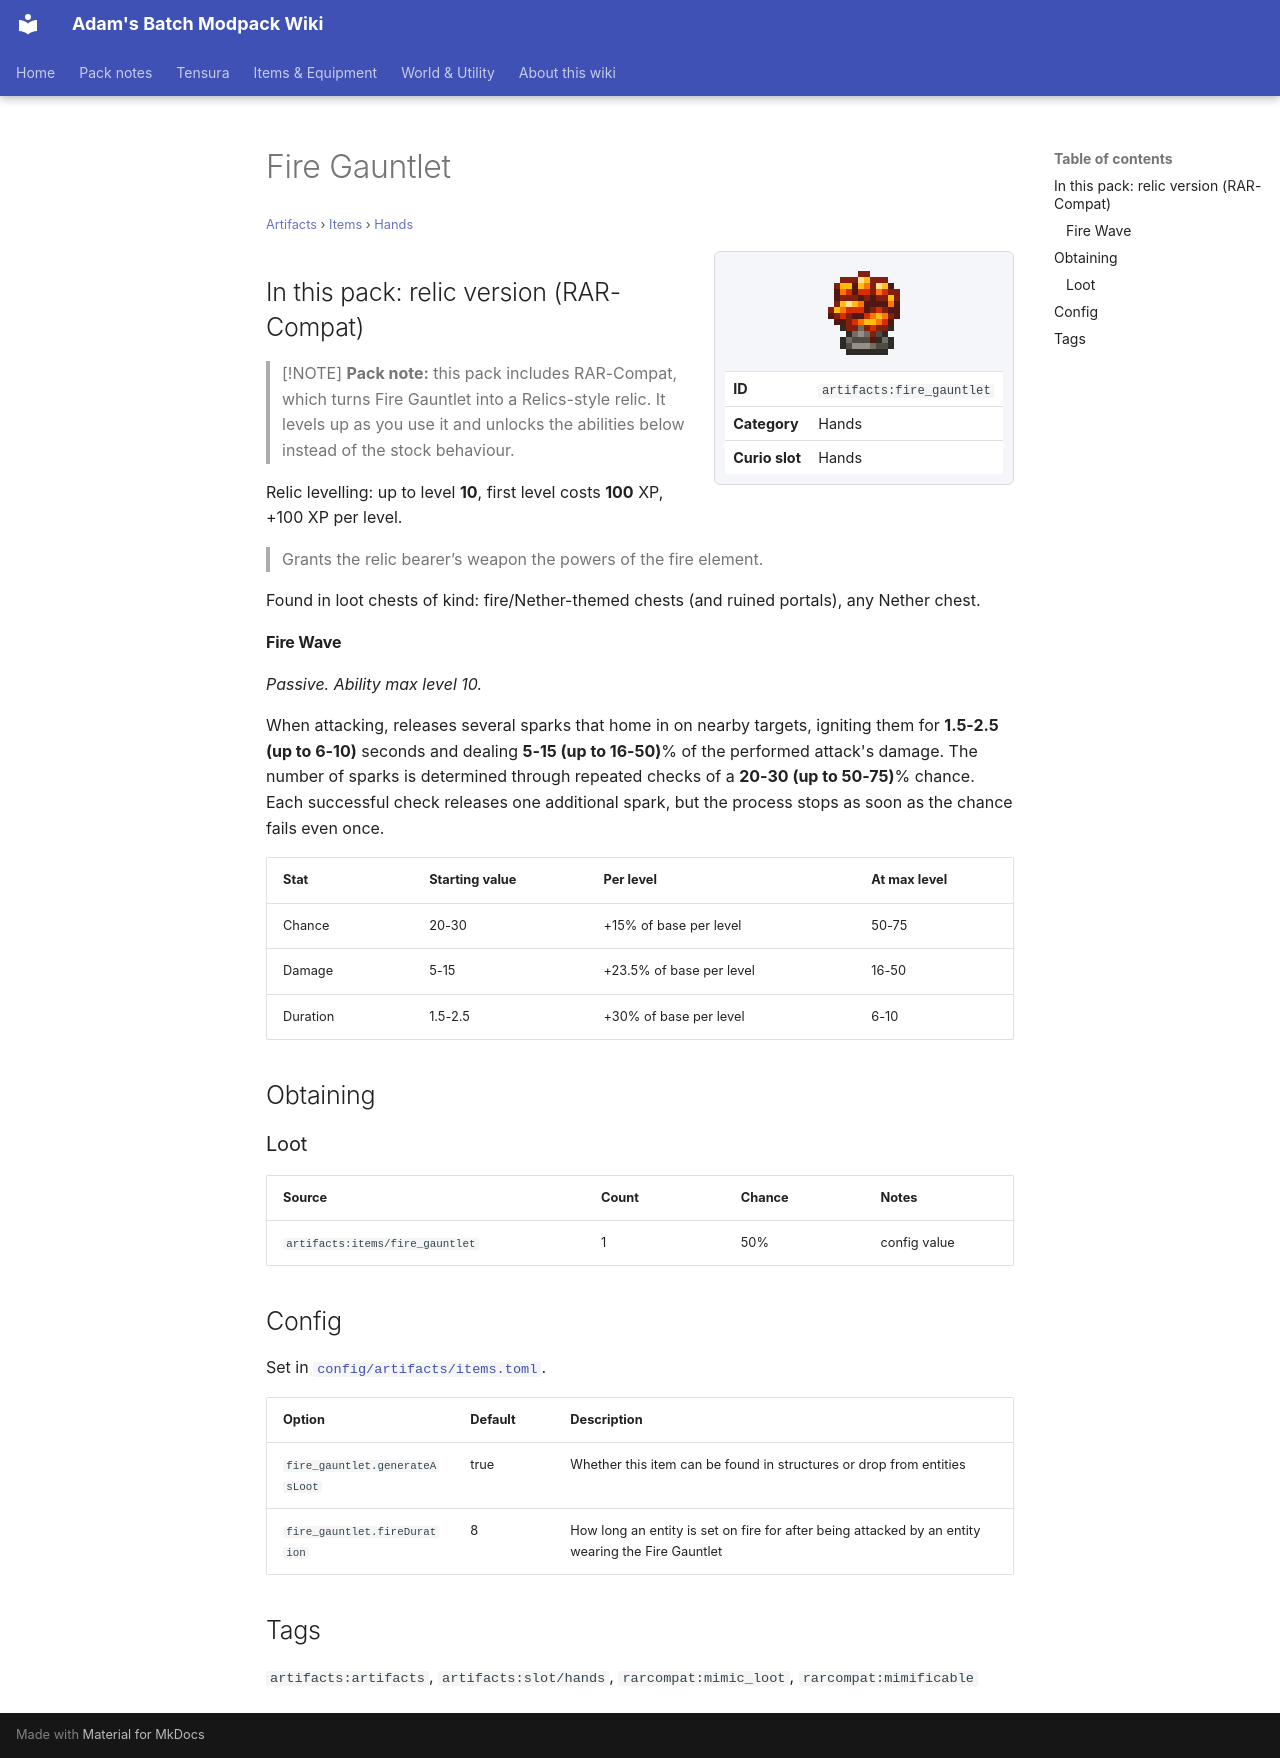

repository: Proteus-Nell/Adams-Batch-MC-Modpack-Wiki · page: artifacts/items/hands/fire-gauntlet/index.html · generator: mkdocs

# Fire Gauntlet

<small>[Artifacts](../../index.md) &rsaquo; [Items](../index.md) &rsaquo; [Hands](index.md)</small>

<div class="infobox" markdown>

![Fire Gauntlet](../../../assets/icons/artifacts/item/fire_gauntlet.png)

| | |
|---|---|
| **ID** | `artifacts:fire_gauntlet` |
| **Category** | Hands |
| **Curio slot** | Hands |

</div>

## In this pack: relic version (RAR-Compat)

> [!NOTE]
> **Pack note:** this pack includes RAR-Compat, which turns Fire Gauntlet into a Relics-style relic. It levels up as you use it and unlocks the abilities below instead of the stock behaviour.

Relic levelling: up to level **10**, first level costs **100** XP, +100 XP per level.

> Grants the relic bearer’s weapon the powers of the fire element.

Found in loot chests of kind: fire/Nether-themed chests (and ruined portals), any Nether chest.

#### Fire Wave

*Passive. Ability max level 10.*

When attacking, releases several sparks that home in on nearby targets, igniting them for **1.5-2.5 (up to 6-10)** seconds and dealing **5-15 (up to 16-50)**% of the performed attack's damage. The number of sparks is determined through repeated checks of a **20-30 (up to 50-75)**% chance. Each successful check releases one additional spark, but the process stops as soon as the chance fails even once.

| Stat | Starting value | Per level | At max level |
|---|---|---|---|
| Chance | 20-30 | +15% of base per level | 50-75 |
| Damage | 5-15 | +23.5% of base per level | 16-50 |
| Duration | 1.5-2.5 | +30% of base per level | 6-10 |

## Obtaining

### Loot

| Source | Count | Chance | Notes |
|---|---|---|---|
| `artifacts:items/fire_gauntlet` | 1 | 50% | config value |

## Config

Set in [`config/artifacts/items.toml`](../../configs/config-artifacts-items.md).

| Option | Default | Description |
|---|---|---|
| `fire_gauntlet.generateAsLoot` | true | Whether this item can be found in structures or drop from entities |
| `fire_gauntlet.fireDuration` | 8 | How long an entity is set on fire for after being attacked by an entity wearing the Fire Gauntlet |

## Tags

`artifacts:artifacts`, `artifacts:slot/hands`, `rarcompat:mimic_loot`, `rarcompat:mimificable`
